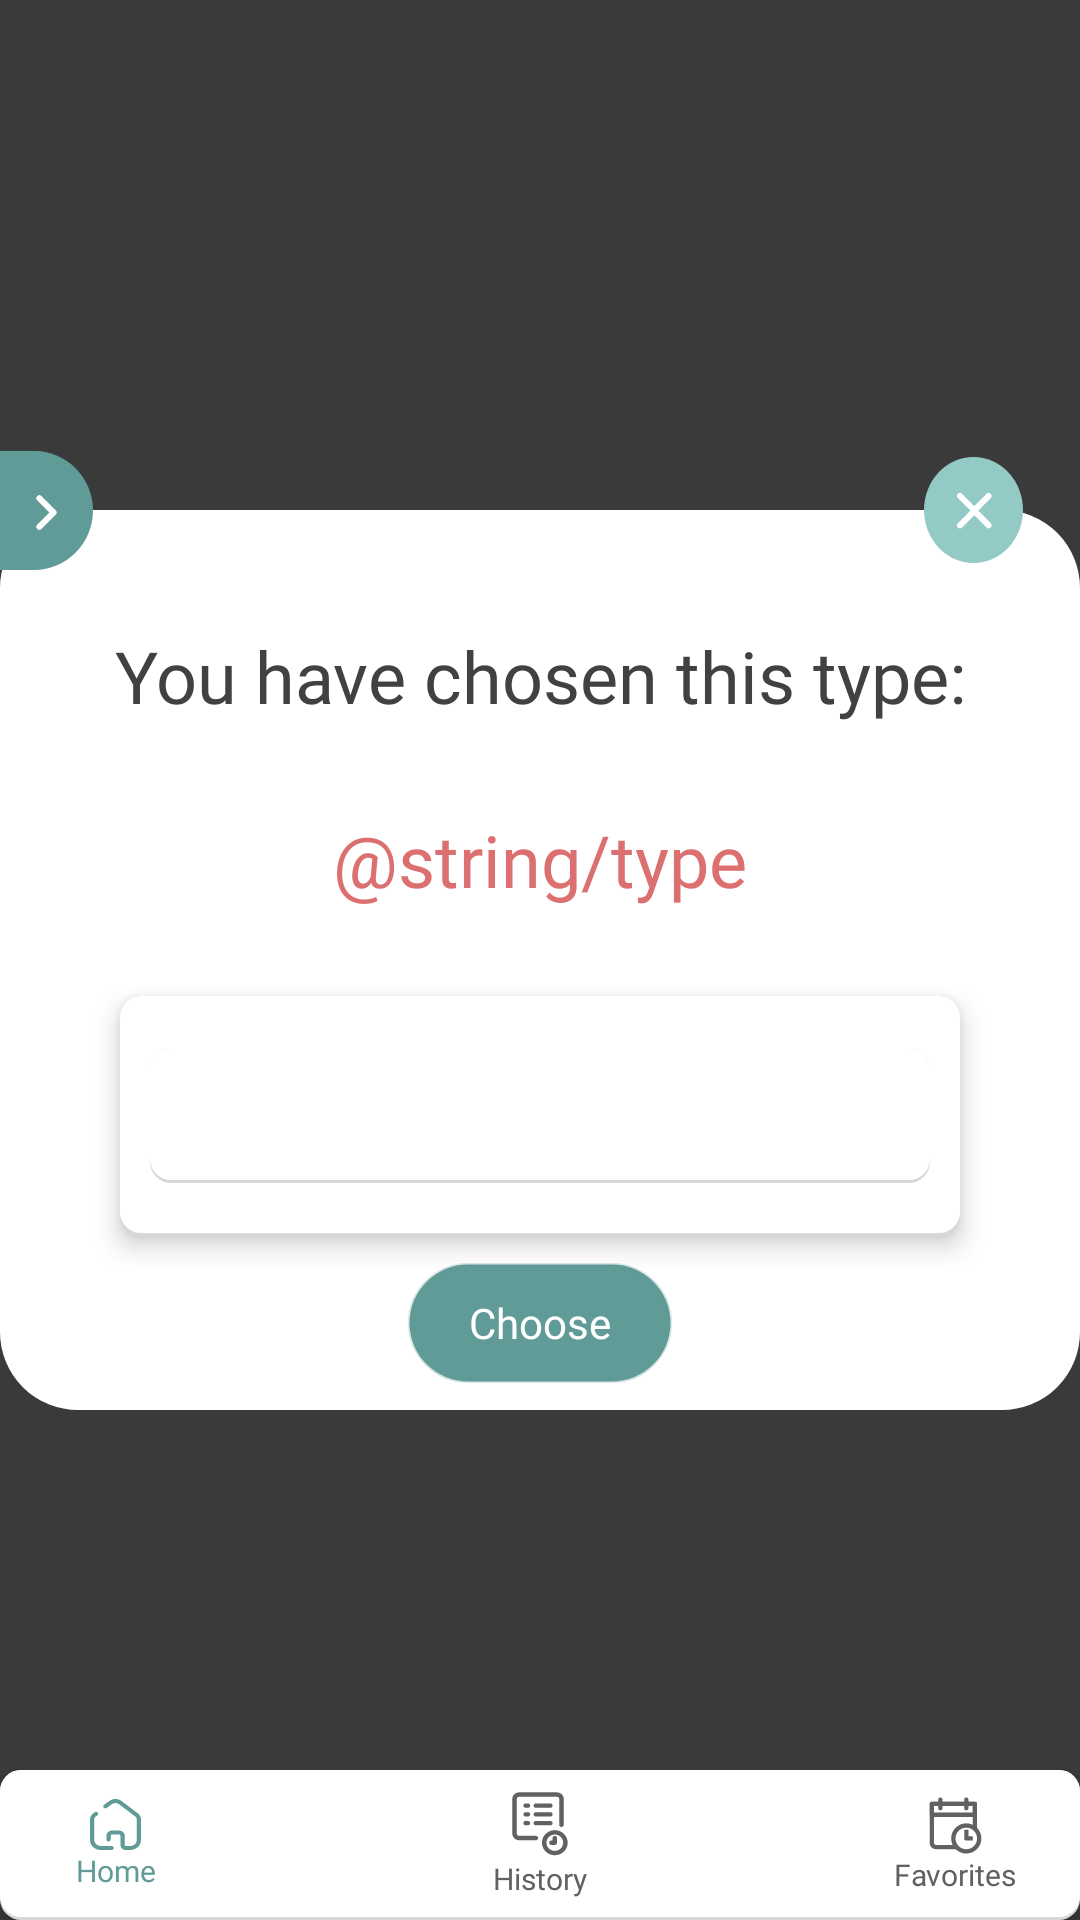

Android layout source for this screen:
<!-- AndroidManifest.xml: application theme Theme.Design.NoActionBar -->
<!-- res/layout/fragment_choose_number.xml -->
<?xml version="1.0" encoding="utf-8"?>
<androidx.constraintlayout.widget.ConstraintLayout xmlns:android="http://schemas.android.com/apk/res/android"
    xmlns:tools="http://schemas.android.com/tools"
    android:layout_width="match_parent"
    android:layout_height="match_parent"
    xmlns:app="http://schemas.android.com/apk/res-auto"
    android:background="@color/darkness"
    tools:context=".ui.fragments.ChooseNumberFragment">

    <ImageView
        android:id="@+id/rectangle_1"
        android:layout_width="match_parent"
        android:layout_height="300dp"
        android:background="@drawable/rectangle_2"
        app:backgroundTint="@color/white"
        app:layout_constraintBottom_toBottomOf="parent"
        app:layout_constraintEnd_toEndOf="parent"
        app:layout_constraintHorizontal_bias="0.0"
        app:layout_constraintStart_toStartOf="parent"
        app:layout_constraintTop_toTopOf="parent"
        app:layout_constraintVertical_bias="0.5" />

    <ImageButton
        android:id="@+id/button_menu"
        android:layout_width="wrap_content"
        android:layout_height="wrap_content"
        android:layout_alignParentTop="true"
        android:layout_marginBottom="-20.5dp"
        android:clipToOutline="true"
        android:background="@drawable/button_menu"
        app:layout_constraintStart_toStartOf="parent"
        app:layout_constraintBottom_toTopOf="@id/rectangle_1" />

    <ImageButton
        android:id="@+id/close"
        android:layout_width="wrap_content"
        android:layout_height="wrap_content"
        android:layout_alignParentTop="true"
        android:layout_marginBottom="-26.5dp"
        android:layout_marginEnd="15dp"
        android:clipToOutline="true"
        android:background="@drawable/close"
        app:layout_constraintEnd_toEndOf="parent"
        app:layout_constraintBottom_toTopOf="@id/rectangle_1" />

    <TextView
        android:id="@+id/text_description"
        android:layout_width="match_parent"
        android:layout_height="wrap_content"
        android:autoSizeTextType="uniform"
        android:layout_marginStart="30dp"
        android:layout_marginEnd="30dp"
        android:layout_marginTop="30dp"
        android:textAppearance="@style/description"
        android:text="@string/text_type"
        android:fontFamily="@font/abeezee_regular"
        android:gravity="center_horizontal|top"
        app:layout_constraintStart_toStartOf="@id/rectangle_1"
        app:layout_constraintBottom_toTopOf="@id/text_description_type"
        app:layout_constraintEnd_toEndOf="@id/rectangle_1"
        app:layout_constraintTop_toTopOf="@id/rectangle_1" />


    <TextView
        android:id="@+id/text_description_type"
        android:layout_width="wrap_content"
        android:layout_height="wrap_content"
        android:autoSizeTextType="uniform"
        android:textAppearance="@style/description"
        android:text="@string/type"
        android:layout_marginTop="20dp"
        android:textColor="@color/red"
        android:fontFamily="@font/abeezee_regular"
        app:layout_constraintStart_toStartOf="@id/text_description"
        app:layout_constraintBottom_toTopOf="@id/rectangle_20"
        app:layout_constraintEnd_toEndOf="@id/text_description"
        app:layout_constraintTop_toBottomOf="@id/text_description" />

    <ImageView
        android:id="@+id/rectangle_20"
        android:layout_width="match_parent"
        android:layout_height="80dp"
        android:background="@drawable/edittext_shadow"
        android:elevation="5dp"
        android:layout_marginTop="20dp"
        android:layout_marginStart="40dp"
        android:layout_marginEnd="40dp"
        app:layout_constraintTop_toBottomOf="@id/text_description_type"
        app:layout_constraintBottom_toTopOf="@id/choose"
        app:layout_constraintStart_toStartOf="@id/text_description"
        app:layout_constraintEnd_toEndOf="@id/text_description" />

    <com.google.android.material.textfield.TextInputLayout
        android:layout_width="260dp"
        android:layout_height="45dp"
        android:hint="@string/enter_the_day"
        android:elevation="5dp"
        android:background="@drawable/edittext_shadow"
        app:boxBackgroundColor="@color/light_grey"
        app:layout_constraintTop_toTopOf="@id/rectangle_20"
        app:layout_constraintBottom_toBottomOf="@id/rectangle_20"
        app:layout_constraintStart_toStartOf="@id/rectangle_20"
        app:layout_constraintEnd_toEndOf="@id/rectangle_20" >

        <com.google.android.material.textfield.TextInputEditText
            android:layout_width="match_parent"
            android:layout_height="wrap_content"
            android:fontFamily="@font/abeezee_italic"
            app:boxStrokeColor="@color/green"
            app:hintTextColor="@color/purple_200"
            android:textColorHint="@color/red" />

    </com.google.android.material.textfield.TextInputLayout>

    <Button
        android:id="@+id/choose"
        android:layout_width="wrap_content"
        android:layout_height="40dp"
        android:background="@drawable/border_button"
        android:textAllCaps="false"
        android:fontFamily="@font/abeezee_italic"
        android:text="@string/choose"
        app:backgroundTint="@color/green"
        app:layout_constraintTop_toBottomOf="@id/rectangle_20"
        app:layout_constraintBottom_toBottomOf="@id/rectangle_1"
        app:layout_constraintStart_toStartOf="@id/rectangle_1"
        app:layout_constraintEnd_toEndOf="@id/rectangle_1" />





    <ImageView
        android:id="@+id/rectangle_24"
        android:layout_width="match_parent"
        android:layout_height="50dp"
        android:background="@drawable/edittext_shadow"
        android:elevation="5dp"
        app:layout_constraintBottom_toBottomOf="parent"
        />

    <ImageView
        android:id="@+id/home_icon"
        android:layout_width="wrap_content"
        android:layout_height="wrap_content"
        android:layout_marginTop="10dp"
        android:layout_marginStart="30dp"
        android:background="@drawable/home"
        android:backgroundTint="@color/green"
        android:elevation="5dp"
        app:layout_constraintStart_toStartOf="@id/rectangle_24"
        app:layout_constraintTop_toTopOf="@id/rectangle_24"
        app:layout_constraintBottom_toTopOf="@id/text_home"
        />

    <TextView
        android:id="@+id/text_home"
        android:layout_width="wrap_content"
        android:layout_height="wrap_content"
        android:elevation="5dp"
        android:text="@string/home"
        android:layout_marginBottom="10dp"
        android:fontFamily="@font/abeezee_italic"
        android:textColor="@color/green"
        android:textSize="10dp"
        app:layout_constraintTop_toBottomOf="@id/home_icon"
        app:layout_constraintBottom_toBottomOf="parent"
        app:layout_constraintStart_toStartOf="@id/home_icon"
        app:layout_constraintEnd_toEndOf="@id/home_icon"
        />

    <ImageView
        android:id="@+id/history_icon"
        android:layout_width="wrap_content"
        android:layout_height="wrap_content"
        android:layout_marginTop="10dp"
        android:src="@drawable/history"
        android:elevation="5dp"
        app:layout_constraintStart_toStartOf="parent"
        app:layout_constraintEnd_toEndOf="parent"
        app:layout_constraintTop_toTopOf="@id/rectangle_24"
        app:layout_constraintBottom_toTopOf="@id/text_history"
        />

    <TextView
        android:id="@+id/text_history"
        android:layout_width="wrap_content"
        android:layout_height="wrap_content"
        android:elevation="5dp"
        android:text="@string/history"
        android:layout_marginBottom="10dp"
        android:fontFamily="@font/abeezee_italic"
        android:textColor="@color/black_grey"
        android:textSize="10dp"
        app:layout_constraintTop_toBottomOf="@id/history_icon"
        app:layout_constraintBottom_toBottomOf="parent"
        app:layout_constraintStart_toStartOf="@id/history_icon"
        app:layout_constraintEnd_toEndOf="@id/history_icon"
        />

    <ImageView
        android:id="@+id/favorites_icon"
        android:layout_width="wrap_content"
        android:layout_height="wrap_content"
        android:layout_marginTop="10dp"
        android:layout_marginEnd="30dp"
        android:src="@drawable/favorites"
        android:elevation="5dp"
        app:layout_constraintEnd_toEndOf="@id/rectangle_24"
        app:layout_constraintTop_toTopOf="@id/rectangle_24"
        app:layout_constraintBottom_toTopOf="@id/text_home"
        />

    <TextView
        android:id="@+id/text_favorites"
        android:layout_width="wrap_content"
        android:layout_height="wrap_content"
        android:elevation="5dp"
        android:text="@string/favorites"
        android:layout_marginBottom="10dp"
        android:fontFamily="@font/abeezee_italic"
        android:textColor="@color/black_grey"
        android:textSize="10dp"
        app:layout_constraintTop_toBottomOf="@id/favorites_icon"
        app:layout_constraintBottom_toBottomOf="parent"
        app:layout_constraintStart_toStartOf="@id/favorites_icon"
        app:layout_constraintEnd_toEndOf="@id/favorites_icon"
        />

</androidx.constraintlayout.widget.ConstraintLayout>
<!-- resources referenced by this layout -->
<resources>
  <color name="black_grey">#616161</color>
  <color name="darkness">#A6404040</color>
  <color name="green">#609B97</color>
  <color name="light_grey">#80E7E7E7</color>
  <color name="purple_200">#FFBB86FC</color>
  <color name="red">#DC7070</color>
  <color name="white">#FFFFFFFF</color>
  <!-- drawable border_button (drawable) -->
  <?xml version="1.0" encoding="utf-8"?>
  <shape xmlns:android="http://schemas.android.com/apk/res/android"
      android:shape="rectangle" >
  
      <stroke
          android:width="1dp"
          android:color="@color/light_black" />
      <corners android:radius="100dp" />
  
  </shape>
  <!-- drawable button_menu (drawable) -->
  <vector xmlns:android="http://schemas.android.com/apk/res/android"
      android:width="31dp"
      android:height="41dp"
      android:viewportWidth="31"
      android:viewportHeight="41">
    <group>
      <clip-path
          android:pathData="M-0,0.93h31v39.737h-31z"/>
      <path
          android:pathData="M11.131,0.93C22.104,0.93 31,9.826 31,20.799C31,31.772 22.104,40.668 11.131,40.668H-0L-0,0.93L11.131,0.93Z"
          android:fillColor="#609B97"/>
      <path
          android:pathData="M13.121,16.741L17.879,21.5L13.121,26.259"
          android:strokeLineJoin="round"
          android:strokeWidth="2"
          android:fillColor="#00000000"
          android:strokeColor="#ffffff"
          android:strokeLineCap="round"/>
    </group>
  </vector>
  <!-- drawable close (drawable) -->
  <vector xmlns:android="http://schemas.android.com/apk/res/android"
      android:width="41dp"
      android:height="44dp"
      android:viewportWidth="41"
      android:viewportHeight="44">
    <path
        android:pathData="M4,17.67a16.5,17.67 0,1 0,33 0a16.5,17.67 0,1 0,-33 0z"
        android:fillColor="#94CAC6"/>
    <path
        android:pathData="M16,22.759L20.759,18L25.517,22.759"
        android:strokeLineJoin="round"
        android:strokeWidth="2"
        android:fillColor="#00000000"
        android:strokeColor="#ffffff"
        android:strokeLineCap="round"/>
    <path
        android:pathData="M25.517,13L20.759,17.759L16,13"
        android:strokeLineJoin="round"
        android:strokeWidth="2"
        android:fillColor="#00000000"
        android:strokeColor="#ffffff"
        android:strokeLineCap="round"/>
  </vector>
  <!-- drawable edittext_shadow (drawable) -->
  <?xml version="1.0" encoding="utf-8"?>
  <layer-list xmlns:android="http://schemas.android.com/apk/res/android">
  
  
  <item>
      <shape  android:shape="rectangle">
  
          <solid android:color="#d8d8d8" />
          <corners android:radius="7dp" />
  
      </shape>
  </item>
  
  
  <item android:bottom="3px">
  
      <shape  android:shape="rectangle">
  
          <solid android:color="#FFFFFF" />
          <corners android:radius="7dp" />
  
  
      </shape>
  
  </item>
  
  
  </layer-list>
  <!-- drawable rectangle_2 (drawable) -->
  <?xml version="1.0" encoding="utf-8"?>
  <shape xmlns:android="http://schemas.android.com/apk/res/android"
      android:shape="rectangle" >
  
      <stroke
          android:width="2dp"
          android:color="@color/white" />
      <corners android:radius="25dp" />
  
  </shape>
  <string name="choose">Choose</string>
  <string name="enter_the_day">Enter the day</string>
  <string name="favorites">Favorites</string>
  <string name="history">History</string>
  <string name="home">Home</string>
  <string name="text_type">You have chosen this type:</string>
  <style name="description">
          <item name="android:textSize">24dp</item>
          <item name="android:textColor">#414141</item>
      </style>
  <color name="light_black">#40000000</color>
</resources>
